6-way image classification set "gemstone_images" from GitHub (kailashkai/GemstoneClassification); label vocabulary: emerald, fake emerald, fake ruby, fake turquoise, ruby, turquoise.

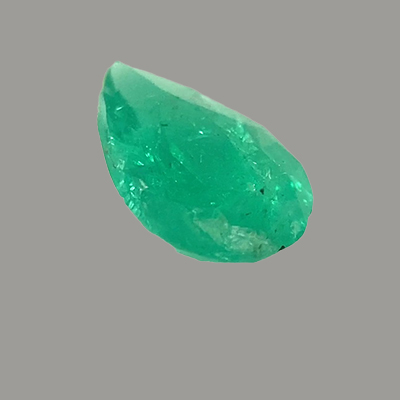
Label: emerald

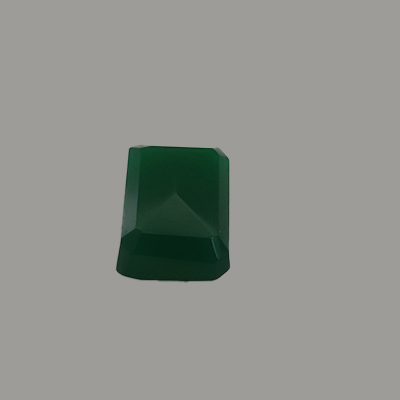
Label: fake emerald

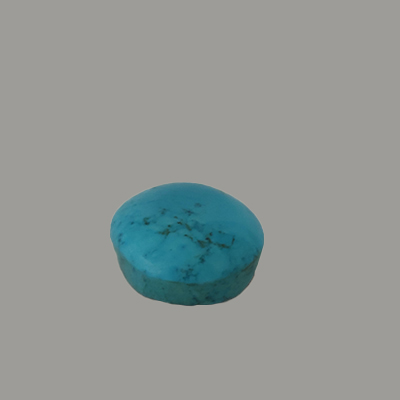
Label: fake turquoise

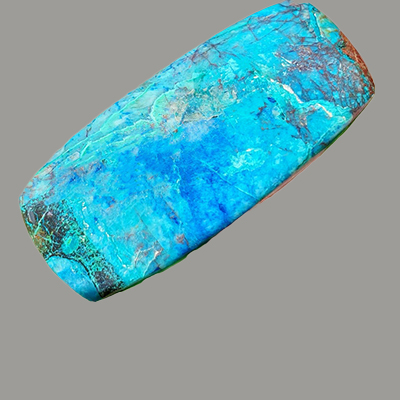
Label: turquoise

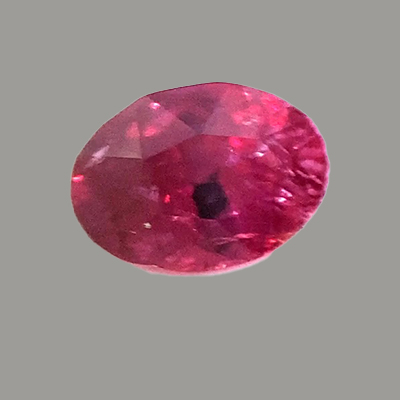
Label: ruby

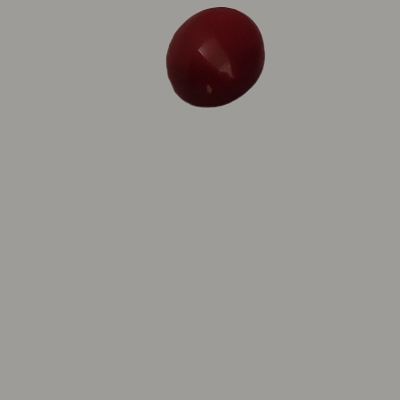
Label: fake ruby
